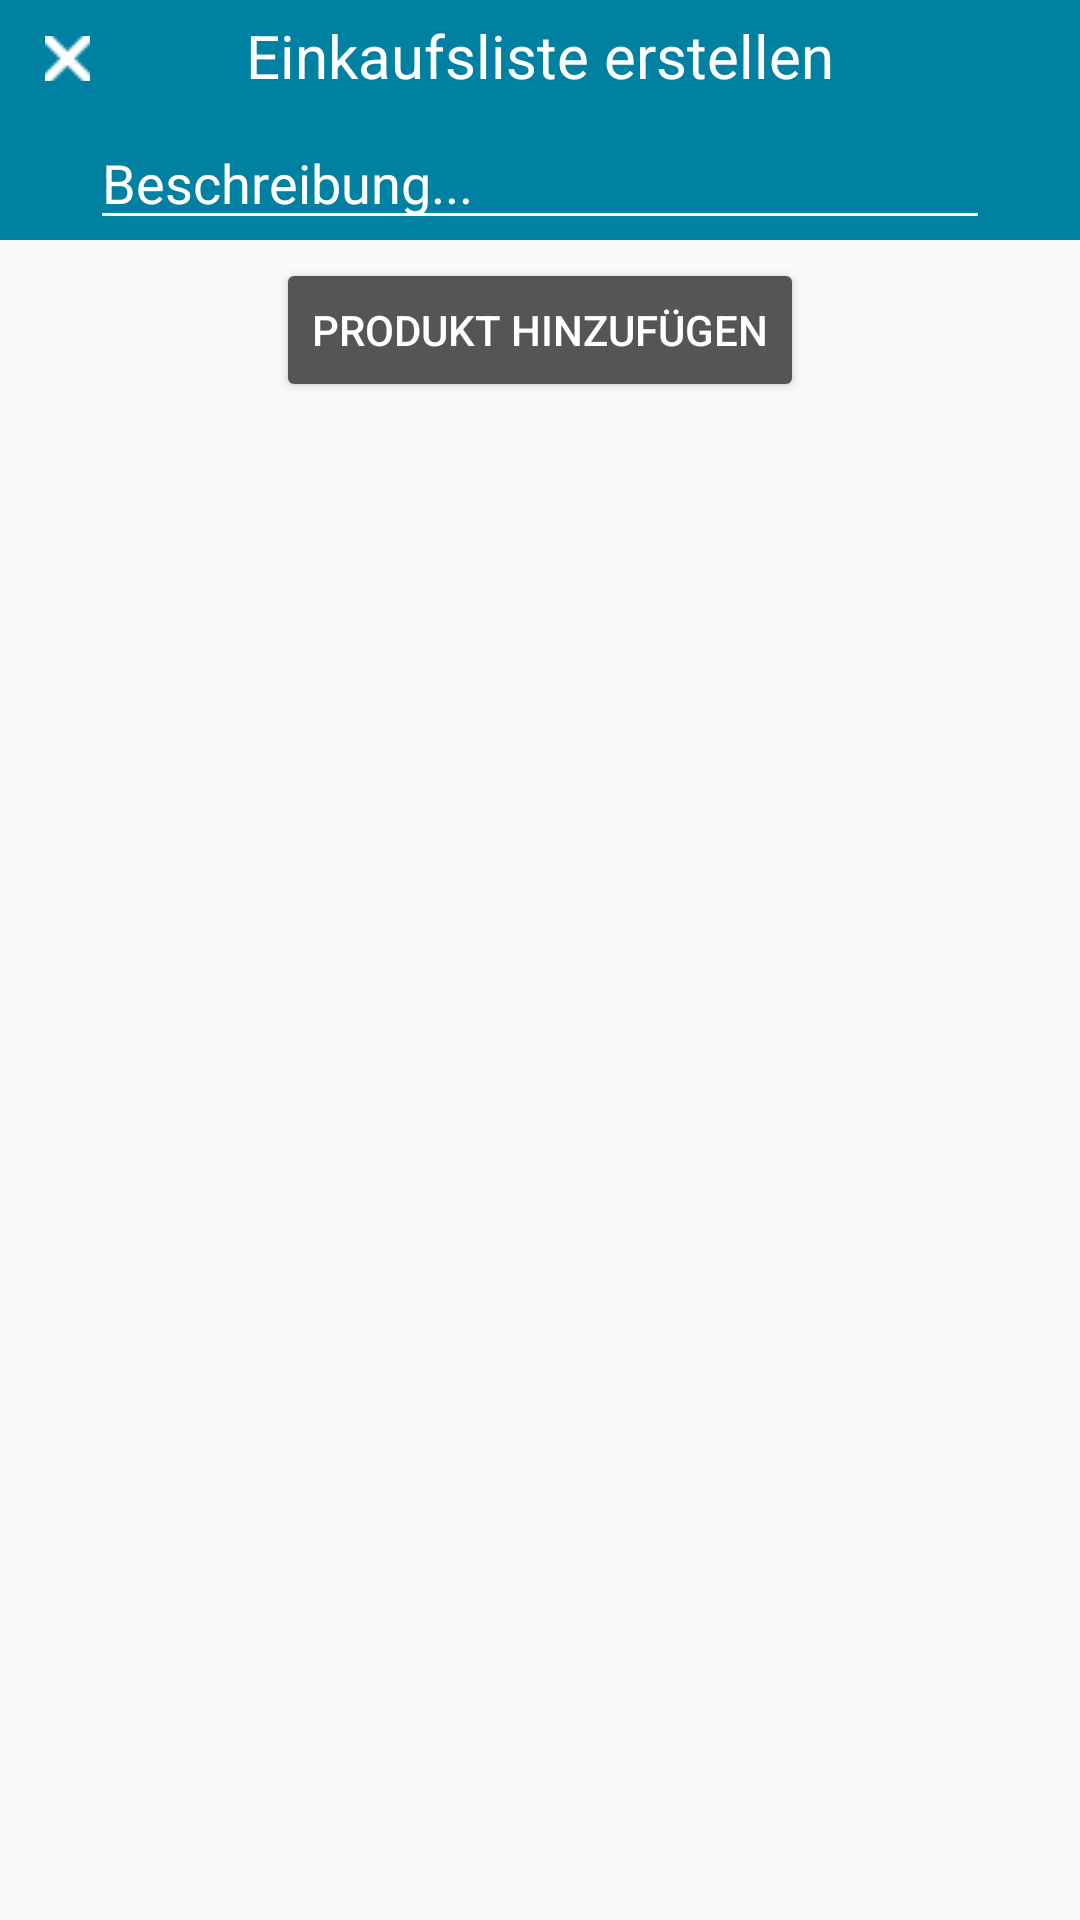

Reconstruct the res/layout file that produces this screen, plus the resources it refers to.
<!-- AndroidManifest.xml: application theme AppTheme.MyTem -->
<!-- res/layout/shopping_list_builder_screen.xml -->
<?xml version="1.0" encoding="utf-8"?>
<androidx.constraintlayout.widget.ConstraintLayout
    xmlns:android="http://schemas.android.com/apk/res/android"
    xmlns:app="http://schemas.android.com/apk/res-auto"
    xmlns:tools="http://schemas.android.com/tools"
    android:layout_width="match_parent"
    android:layout_height="match_parent"
    android:focusable="true"
    android:focusableInTouchMode="true">

    <ImageView
        android:id="@+id/shoppingListBuilderBackgroundImage"
        android:layout_width="match_parent"
        android:layout_height="80dp"
        android:scaleType="center"
        app:layout_constraintStart_toStartOf="parent"
        app:layout_constraintTop_toTopOf="parent"
        app:srcCompat="@drawable/mytem_blue_image" />

    <ImageButton
        android:id="@+id/shoppingListBuilderReturnButton"
        android:layout_width="15dp"
        android:layout_height="15dp"
        android:layout_marginStart="15dp"
        android:layout_marginTop="12dp"
        android:backgroundTint="#00FFFFFF"
        android:clickable="true"
        android:focusable="true"
        android:foreground="?android:attr/selectableItemBackgroundBorderless"
        app:layout_constraintStart_toStartOf="parent"
        app:layout_constraintTop_toTopOf="parent"
        app:srcCompat="@drawable/cross" />

    <TextView
        android:id="@+id/shoppingListBuilderHeaderText"
        android:layout_width="wrap_content"
        android:layout_height="wrap_content"
        android:layout_marginTop="5dp"
        android:text="@string/shopping_list_builder_header"
        android:textColor="#FFFFFF"
        android:textSize="20sp"
        app:layout_constraintEnd_toEndOf="parent"
        app:layout_constraintStart_toStartOf="parent"
        app:layout_constraintTop_toTopOf="parent" />

    <com.google.android.material.textfield.TextInputLayout
        android:id="@+id/shoppingListBuilderInputLayout"
        android:layout_width="300dp"
        android:layout_height="wrap_content"
        android:background="@null"
        android:backgroundTint="#00FFFFFF"
        android:textColorHint="#FFFFFF"
        app:boxBackgroundColor="#FFFFFF"
        app:hintEnabled="false"
        app:layout_constraintBottom_toBottomOf="@+id/shoppingListBuilderBackgroundImage"
        app:layout_constraintEnd_toEndOf="parent"
        app:layout_constraintStart_toStartOf="parent">

        <com.google.android.material.textfield.TextInputEditText
            android:id="@+id/shoppingListBuilderInputText"
            android:layout_width="match_parent"
            android:layout_height="wrap_content"
            android:backgroundTint="#FFFFFF"
            android:drawableTint="#FFFFFF"
            android:hint="@string/shopping_list_builder_description"
            android:inputType="textNoSuggestions"
            android:textColor="#FFFFFF"
            android:textColorHighlight="#FFFFFF"
            android:textColorHint="#FFFFFF"
            android:textColorLink="#FFFFFF" />

    </com.google.android.material.textfield.TextInputLayout>

    <Button
        android:id="@+id/shoppingListBuilderAddProductButton"
        android:layout_width="wrap_content"
        android:layout_height="wrap_content"
        android:layout_marginTop="6dp"
        android:layout_weight="1"
        android:backgroundTint="#555555"
        android:text="@string/shopping_list_builder_add_product"
        android:textColor="#FFFFFF"
        app:layout_constraintEnd_toEndOf="parent"
        app:layout_constraintStart_toStartOf="parent"
        app:layout_constraintTop_toBottomOf="@+id/shoppingListBuilderBackgroundImage" />

    <LinearLayout
        android:id="@+id/shoppingListBuilderListLayout"
        android:layout_width="0dp"
        android:layout_height="0dp"
        android:layout_marginStart="20dp"
        android:layout_marginTop="10dp"
        android:layout_marginEnd="20dp"
        android:orientation="horizontal"
        app:layout_constraintBottom_toBottomOf="parent"
        app:layout_constraintEnd_toEndOf="parent"
        app:layout_constraintStart_toStartOf="parent"
        app:layout_constraintTop_toBottomOf="@+id/shoppingListBuilderAddProductButton">

        <ListView
            android:id="@+id/shoppingListBuilderList"
            android:layout_width="match_parent"
            android:layout_height="wrap_content" />
    </LinearLayout>

</androidx.constraintlayout.widget.ConstraintLayout>
<!-- resources referenced by this layout -->
<resources>
  <!-- drawable cross: png bitmap (drawable, 364 bytes) -->
  <!-- drawable mytem_blue_image: png bitmap (drawable, 6270 bytes) -->
  <string name="shopping_list_builder_add_product">Produkt hinzufügen</string>
  <string name="shopping_list_builder_description">Beschreibung...</string>
  <string name="shopping_list_builder_header">Einkaufsliste erstellen</string>
  <style name="AppTheme.MyTem">
          <item name="windowActionBar">true</item>
          <item name="windowNoTitle">true</item>
          <item name="android:statusBarColor">@color/colorMyTemBlue</item>
          <item name="android:windowActivityTransitions">true</item>
      </style>
  <color name="colorMyTemBlue">#0081a1</color>
</resources>
